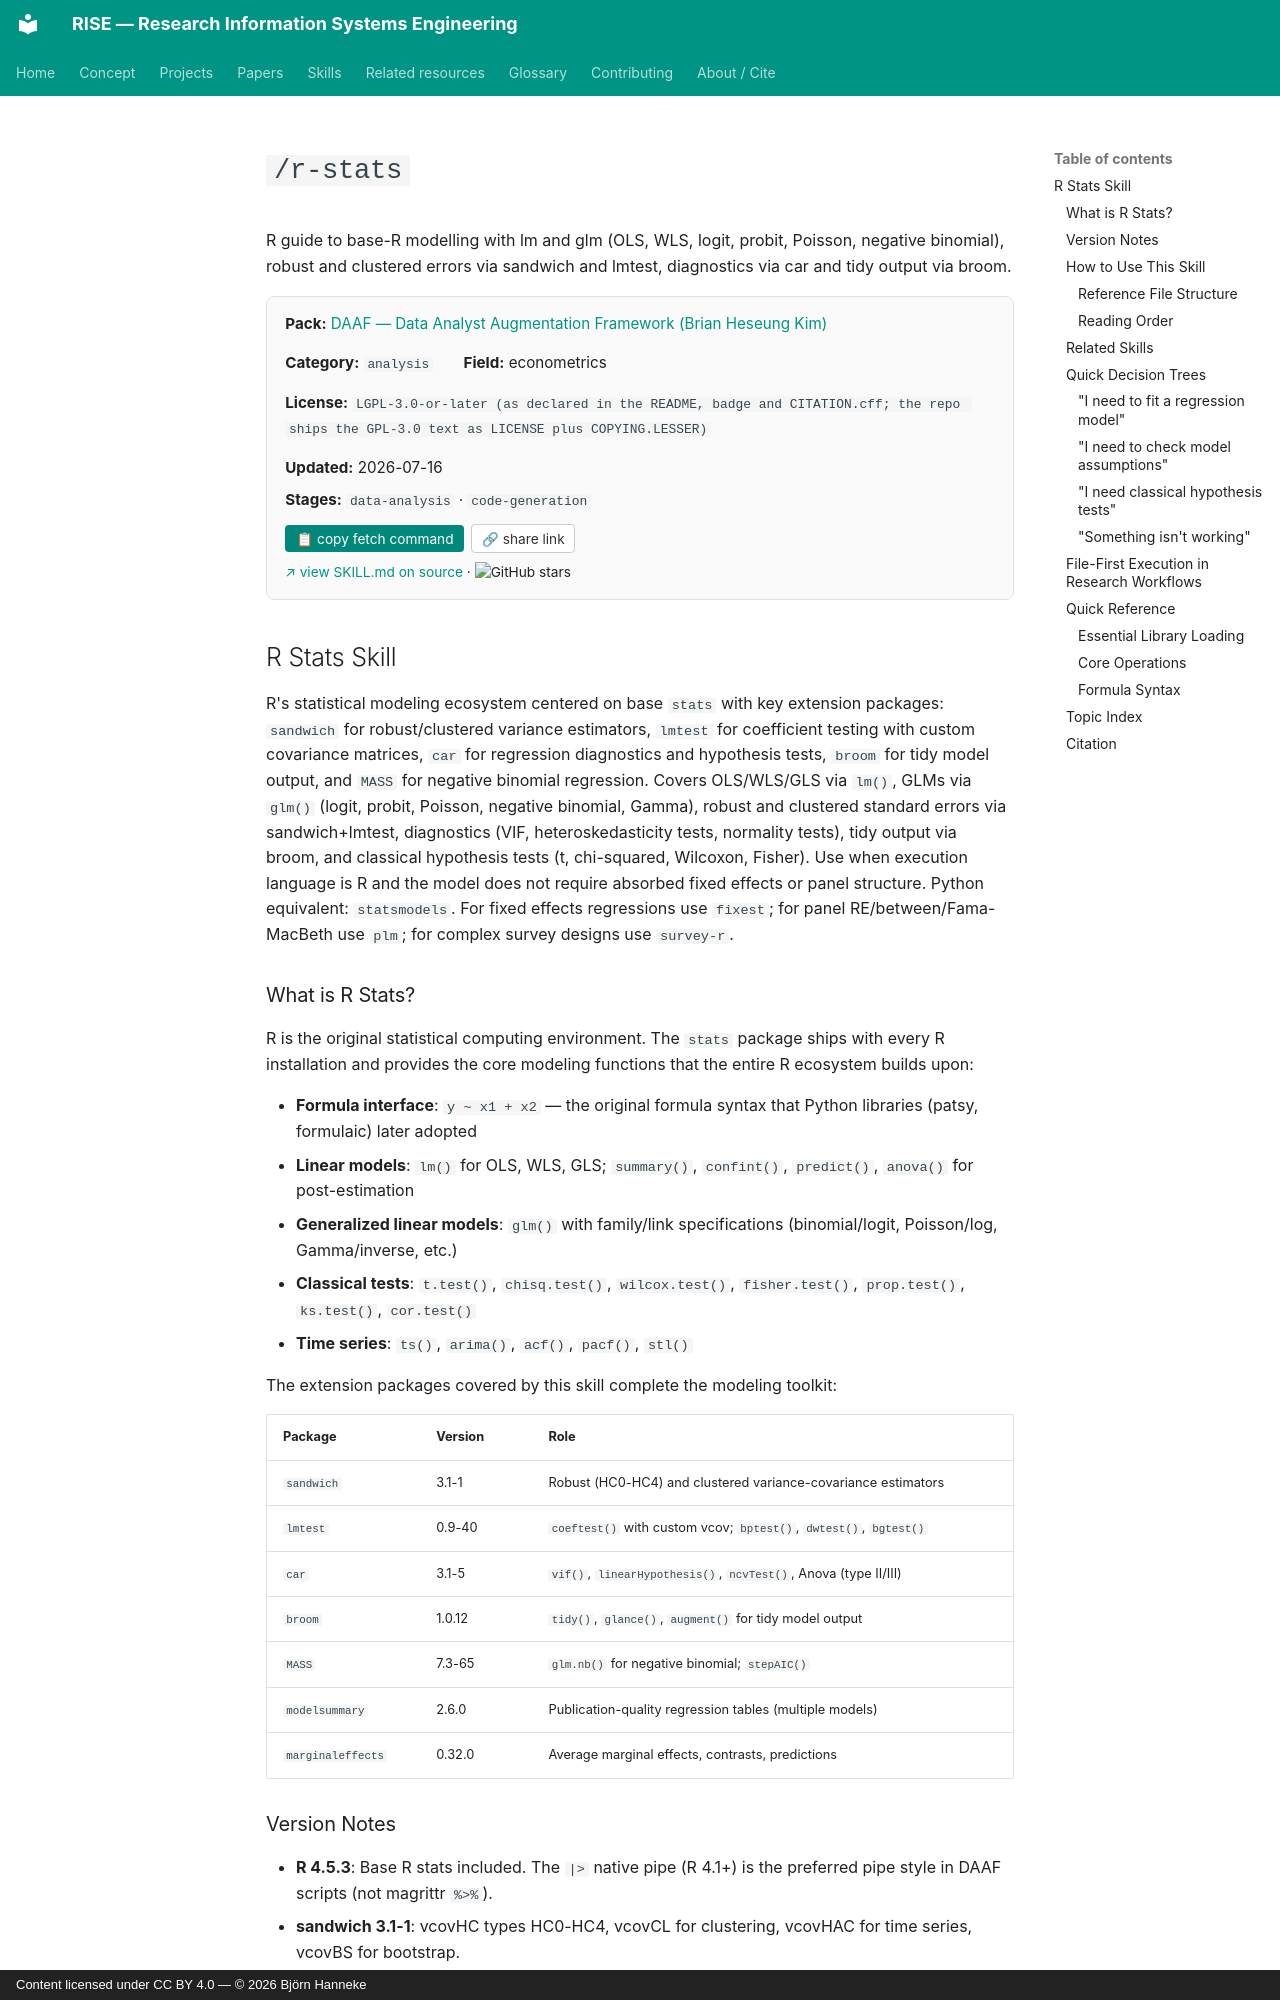

repository: bhanneke/RISE · page: skills/daaf/r-stats/index.html · generator: mkdocs · copyright: Content licensed under CC BY 4.0 — © 2026 Björn Hanneke

<!-- DO NOT EDIT — auto-copied from skills/daaf/details/r-stats.md -->

# `/r-stats`

R guide to base-R modelling with lm and glm (OLS, WLS, logit, probit, Poisson, negative binomial), robust and clustered errors via sandwich and lmtest, diagnostics via car and tidy output via broom.

<div class="skill-card" style="background:#fafafa; border:1px solid #e0e0e0; border-radius:8px; padding:1em 1.2em; margin:1em 0 1.5em; font-size:0.95em;"><div style="display:flex; flex-wrap:wrap; gap:1em 2em; align-items:baseline;"><div><b>Pack:</b> <a href="../daaf/">DAAF — Data Analyst Augmentation Framework (Brian Heseung Kim)</a></div><div><b>Category:</b> <code>analysis</code></div><div><b>Field:</b> econometrics</div><div><b>License:</b> <code>LGPL-3.0-or-later (as declared in the README, badge and CITATION.cff; the repo ships the GPL-3.0 text as LICENSE plus COPYING.LESSER)</code></div><div><b>Updated:</b> 2026-07-16</div></div><div style="margin-top:0.5em;"><b>Stages:</b> <code>data-analysis</code> · <code>code-generation</code></div><div style="margin-top:0.8em;"><button onclick="navigator.clipboard.writeText(`gh api repos/DAAF-Contribution-Community/daaf/contents/.claude/skills/r-stats/SKILL.md --jq .content | base64 -d`); this.textContent=&apos;&#x2713; copied&apos;;" style="background:#00897b; color:white; border:none; padding:0.4em 0.8em; border-radius:4px; cursor:pointer; font-size:0.9em; margin-right:0.5em;">&#128203; copy fetch command</button><button onclick="navigator.clipboard.writeText(&apos;https://bhanneke.github.io/RISE/skills/daaf/r-stats/&apos;); this.textContent=&apos;&#x2713; copied&apos;;" style="background:#fff; color:#333; border:1px solid #ccc; padding:0.4em 0.7em; border-radius:4px; cursor:pointer; font-size:0.9em;">&#128279; share link</button></div><div style="margin-top:0.6em; font-size:0.9em;"><a href="https://github.com/DAAF-Contribution-Community/daaf/blob/main/.claude/skills/r-stats/SKILL.md" target="_blank" rel="noopener">&#8599; view SKILL.md on source</a> &middot; <img src="https://img.shields.io/github/stars/DAAF-Contribution-Community/daaf?style=flat" alt="GitHub stars" style="vertical-align:middle;"></div></div>

## R Stats Skill

R's statistical modeling ecosystem centered on base `stats` with key extension
packages: `sandwich` for robust/clustered variance estimators, `lmtest` for
coefficient testing with custom covariance matrices, `car` for regression
diagnostics and hypothesis tests, `broom` for tidy model output, and
`MASS` for negative binomial regression. Covers OLS/WLS/GLS via `lm()`, GLMs
via `glm()` (logit, probit, Poisson, negative binomial, Gamma), robust and
clustered standard errors via sandwich+lmtest, diagnostics (VIF,
heteroskedasticity tests, normality tests), tidy output via broom, and classical
hypothesis tests (t, chi-squared, Wilcoxon, Fisher). Use when execution language
is R and the model does not require absorbed fixed effects or panel structure.
Python equivalent: `statsmodels`. For fixed effects regressions use `fixest`;
for panel RE/between/Fama-MacBeth use `plm`; for complex survey designs use
`survey-r`.
